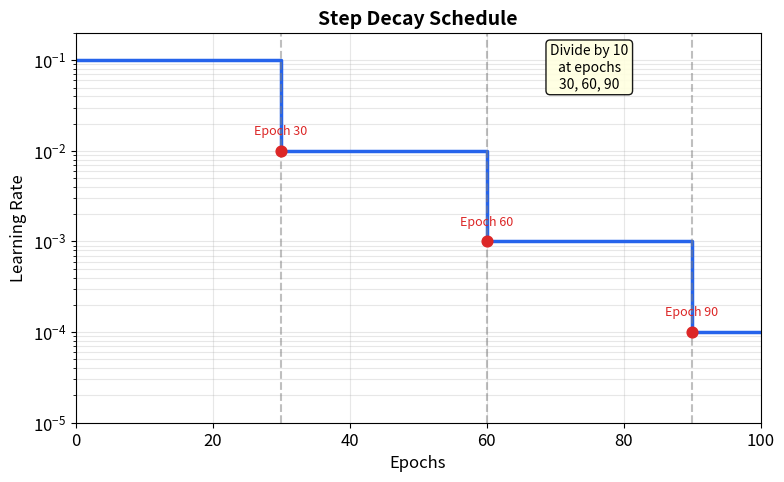

Source code (Python):
#!/usr/bin/env python3
"""Generate step decay learning rate schedule figure."""

import matplotlib.pyplot as plt
import numpy as np

plt.rcParams['figure.dpi'] = 150
plt.rcParams['savefig.dpi'] = 150
plt.rcParams['font.size'] = 12

fig, ax = plt.subplots(figsize=(8, 5))

# Parameters (100 epochs, steps at 30, 60, 90)
total_epochs = 100
milestones = [30, 60, 90]
initial_lr = 0.1
gamma = 0.1  # Divide by 10 at each milestone

# Generate LR schedule
epochs = np.arange(total_epochs + 1)
lr = np.ones_like(epochs, dtype=float) * initial_lr

for milestone in milestones:
    lr[epochs >= milestone] *= gamma

# Plot staircase
ax.step(epochs, lr, where='post', color='#2563eb', linewidth=2.5)

# Add milestone markers and annotations
for i, milestone in enumerate(milestones):
    lr_at_milestone = initial_lr * (gamma ** (i + 1))
    ax.axvline(x=milestone, color='gray', linestyle='--', alpha=0.5)
    ax.scatter([milestone], [lr_at_milestone], s=60, color='#dc2626', zorder=5)
    ax.text(milestone, lr_at_milestone * 1.5, f'Epoch {milestone}', 
            ha='center', fontsize=9, color='#dc2626')

# Labels
ax.set_xlabel('Epochs', fontsize=12)
ax.set_ylabel('Learning Rate', fontsize=12)
ax.set_title('Step Decay Schedule', fontsize=14, fontweight='bold')
ax.set_xlim(0, total_epochs)
ax.set_ylim(1e-5, 0.2)
ax.set_yscale('log')
ax.grid(True, alpha=0.3, which='both')

# Add annotation box
ax.text(75, 0.05, 'Divide by 10\nat epochs\n30, 60, 90', 
        fontsize=10, ha='center',
        bbox=dict(boxstyle='round', facecolor='lightyellow', alpha=0.9))

plt.tight_layout()
plt.savefig('step_decay_schedule.png', bbox_inches='tight', facecolor='white')
plt.close()

print("Generated step_decay_schedule.png")
